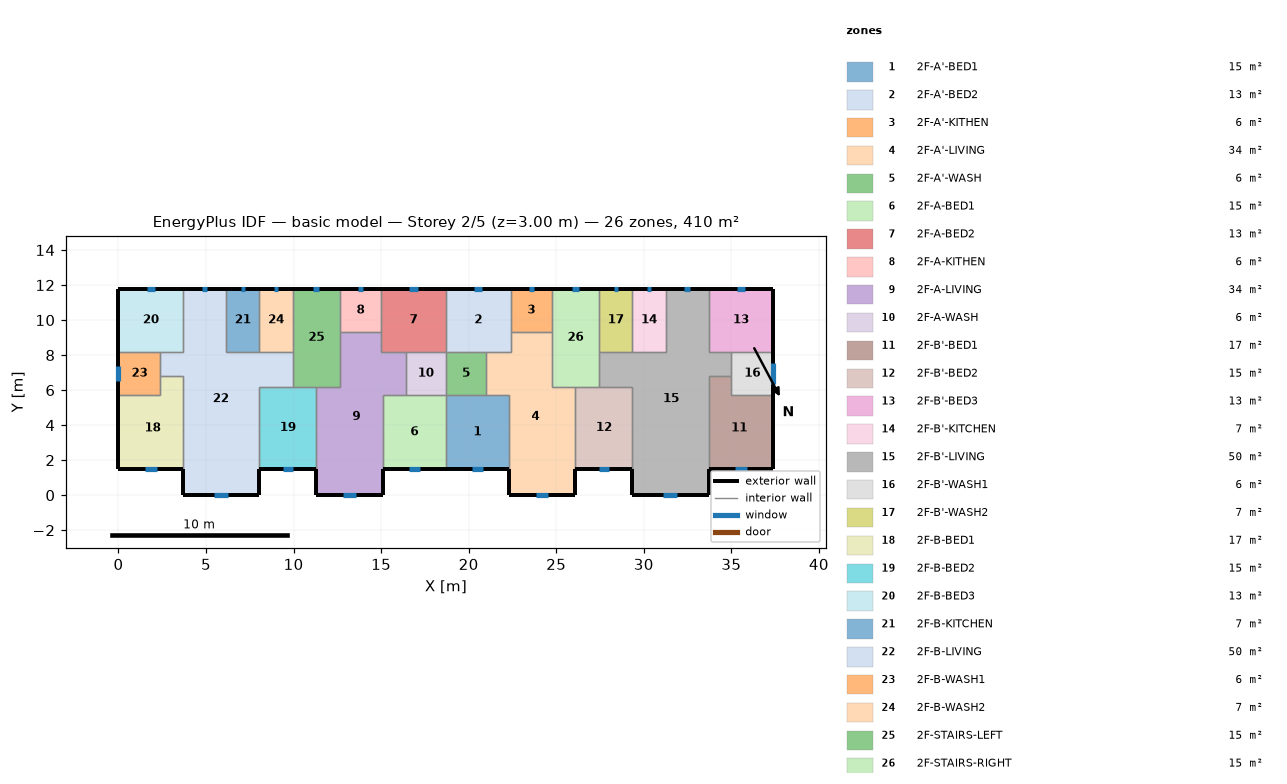
=== STOREY PLAN SPEC (per zone: floor XY polygon, exterior-wall plan segments, windows/doors) ===
zone 1: 2F-A'-BED1  (15.1 m²)
  floor: (18.70, 5.70) (22.30, 5.70) (22.30, 1.50) (18.70, 1.50)
  exterior wall: (18.70, 1.50) – (22.30, 1.50)  [3.6 m]
    window: (20.17, 1.50) – (20.83, 1.50)  [0.7 m²]
  interior walls: 4
zone 2: 2F-A'-BED2  (13.3 m²)
  floor: (18.70, 11.80) (22.40, 11.80) (22.40, 8.20) (18.70, 8.20)
  exterior wall: (22.40, 11.80) – (18.70, 11.80)  [3.7 m]
    window: (20.79, 11.80) – (20.31, 11.80)  [0.5 m²]
  interior walls: 5
zone 3: 2F-A'-KITHEN  (5.9 m²)
  floor: (24.75, 11.80) (24.75, 9.31) (22.40, 9.31) (22.40, 11.80)
  exterior wall: (24.75, 11.80) – (22.40, 11.80)  [2.3 m]
    window: (23.73, 11.80) – (23.42, 11.80)  [0.3 m²]
  interior walls: 3
zone 4: 2F-A'-LIVING  (34.3 m²)
  floor: (22.40, 9.31) (24.75, 9.31) (24.75, 6.20) (26.10, 6.20) (26.10, 0.00) (22.30, 0.00) (22.30, 5.70) (21.00, 5.70) (21.00, 8.20) (22.40, 8.20)
  exterior wall: (22.30, 1.50) – (22.30, 0.00)  [1.5 m]
  exterior wall: (26.10, 0.00) – (26.10, 1.50)  [1.5 m]
  exterior wall: (22.30, 0.00) – (26.10, 0.00)  [3.8 m]
    window: (23.85, 0.00) – (24.55, 0.00)  [0.7 m²]
  interior walls: 9
zone 5: 2F-A'-WASH  (5.7 m²)
  floor: (21.00, 8.20) (21.00, 5.70) (18.70, 5.70) (18.70, 8.20)
  interior walls: 4
zone 6: 2F-A-BED1  (15.1 m²)
  floor: (15.10, 5.70) (18.70, 5.70) (18.70, 1.50) (15.10, 1.50)
  exterior wall: (15.10, 1.50) – (18.70, 1.50)  [3.6 m]
    window: (16.57, 1.50) – (17.23, 1.50)  [0.7 m²]
  interior walls: 4
zone 7: 2F-A-BED2  (13.3 m²)
  floor: (18.70, 11.80) (18.70, 8.20) (15.00, 8.20) (15.00, 11.80)
  exterior wall: (18.70, 11.80) – (15.00, 11.80)  [3.7 m]
    window: (17.09, 11.80) – (16.61, 11.80)  [0.5 m²]
  interior walls: 5
zone 8: 2F-A-KITHEN  (5.9 m²)
  floor: (15.00, 11.80) (15.00, 9.31) (12.65, 9.31) (12.65, 11.80)
  exterior wall: (15.00, 11.80) – (12.65, 11.80)  [2.3 m]
    window: (13.98, 11.80) – (13.67, 11.80)  [0.3 m²]
  interior walls: 3
zone 9: 2F-A-LIVING  (34.3 m²)
  floor: (12.65, 9.31) (15.00, 9.31) (15.00, 8.20) (16.40, 8.20) (16.40, 5.70) (15.10, 5.70) (15.10, 0.00) (11.30, 0.00) (11.30, 6.20) (12.65, 6.20)
  exterior wall: (11.30, 1.50) – (11.30, 0.00)  [1.5 m]
  exterior wall: (15.10, 0.00) – (15.10, 1.50)  [1.5 m]
  exterior wall: (11.30, 0.00) – (15.10, 0.00)  [3.8 m]
    window: (12.85, 0.00) – (13.55, 0.00)  [0.7 m²]
  interior walls: 9
zone 10: 2F-A-WASH  (5.7 m²)
  floor: (18.70, 8.20) (18.70, 5.70) (16.40, 5.70) (16.40, 8.20)
  interior walls: 4
zone 11: 2F-B'-BED1  (17.0 m²)
  floor: (35.00, 6.80) (35.00, 5.70) (37.40, 5.70) (37.40, 1.50) (33.70, 1.50) (33.70, 6.80)
  exterior wall: (33.70, 1.50) – (37.40, 1.50)  [3.7 m]
    window: (35.21, 1.50) – (35.89, 1.50)  [0.7 m²]
  exterior wall: (37.40, 1.50) – (37.40, 5.70)  [4.2 m]
  interior walls: 4
zone 12: 2F-B'-BED2  (15.3 m²)
  floor: (26.10, 6.20) (29.35, 6.20) (29.35, 1.50) (26.10, 1.50)
  exterior wall: (26.10, 1.50) – (29.35, 1.50)  [3.3 m]
    window: (27.43, 1.50) – (28.02, 1.50)  [0.6 m²]
  interior walls: 4
zone 13: 2F-B'-BED3  (13.3 m²)
  floor: (37.40, 11.80) (37.40, 8.20) (33.70, 8.20) (33.70, 11.80)
  exterior wall: (37.40, 8.20) – (37.40, 11.80)  [3.6 m]
  exterior wall: (37.40, 11.80) – (33.70, 11.80)  [3.7 m]
    window: (35.79, 11.80) – (35.31, 11.80)  [0.5 m²]
  interior walls: 3
zone 14: 2F-B'-KITCHEN  (6.8 m²)
  floor: (29.35, 11.80) (31.25, 11.80) (31.25, 8.20) (29.35, 8.20)
  exterior wall: (31.25, 11.80) – (29.35, 11.80)  [1.9 m]
    window: (30.42, 11.80) – (30.18, 11.80)  [0.2 m²]
  interior walls: 3
zone 15: 2F-B'-LIVING  (50.1 m²)
  floor: (31.25, 11.80) (33.70, 11.80) (33.70, 8.20) (35.00, 8.20) (35.00, 6.80) (33.70, 6.80) (33.70, 0.00) (29.35, 0.00) (29.35, 6.20) (27.45, 6.20) (27.45, 8.20) (31.25, 8.20)
  exterior wall: (29.35, 1.50) – (29.35, 0.00)  [1.5 m]
  exterior wall: (33.70, 11.80) – (31.25, 11.80)  [2.5 m]
    window: (32.63, 11.80) – (32.32, 11.80)  [0.3 m²]
  exterior wall: (33.70, 0.00) – (33.70, 1.50)  [1.5 m]
  exterior wall: (29.35, 0.00) – (33.70, 0.00)  [4.4 m]
    window: (31.12, 0.00) – (31.93, 0.00)  [0.8 m²]
  interior walls: 11
zone 16: 2F-B'-WASH1  (6.0 m²)
  floor: (37.40, 8.20) (37.40, 5.70) (35.00, 5.70) (35.00, 8.20)
  exterior wall: (37.40, 5.70) – (37.40, 8.20)  [2.5 m]
    window: (37.40, 6.36) – (37.40, 7.54)  [1.2 m²]
  interior walls: 4
zone 17: 2F-B'-WASH2  (6.8 m²)
  floor: (27.45, 11.80) (29.35, 11.80) (29.35, 8.20) (27.45, 8.20)
  exterior wall: (29.35, 11.80) – (27.45, 11.80)  [1.9 m]
    window: (28.52, 11.80) – (28.28, 11.80)  [0.2 m²]
  interior walls: 3
zone 18: 2F-B-BED1  (17.0 m²)
  floor: (2.40, 6.80) (3.70, 6.80) (3.70, 1.50) (0.00, 1.50) (0.00, 5.70) (2.40, 5.70)
  exterior wall: (0.00, 1.50) – (3.70, 1.50)  [3.7 m]
    window: (1.51, 1.50) – (2.19, 1.50)  [0.7 m²]
  exterior wall: (0.00, 5.70) – (0.00, 1.50)  [4.2 m]
  interior walls: 4
zone 19: 2F-B-BED2  (15.3 m²)
  floor: (8.05, 6.20) (11.30, 6.20) (11.30, 1.50) (8.05, 1.50)
  exterior wall: (8.05, 1.50) – (11.30, 1.50)  [3.3 m]
    window: (9.38, 1.50) – (9.97, 1.50)  [0.6 m²]
  interior walls: 4
zone 20: 2F-B-BED3  (13.3 m²)
  floor: (0.00, 11.80) (3.70, 11.80) (3.70, 8.20) (0.00, 8.20)
  exterior wall: (3.70, 11.80) – (0.00, 11.80)  [3.7 m]
    window: (2.09, 11.80) – (1.61, 11.80)  [0.5 m²]
  exterior wall: (0.00, 11.80) – (0.00, 8.20)  [3.6 m]
  interior walls: 3
zone 21: 2F-B-KITCHEN  (6.8 m²)
  floor: (8.05, 11.80) (8.05, 8.20) (6.15, 8.20) (6.15, 11.80)
  exterior wall: (8.05, 11.80) – (6.15, 11.80)  [1.9 m]
    window: (7.22, 11.80) – (6.98, 11.80)  [0.2 m²]
  interior walls: 3
zone 22: 2F-B-LIVING  (50.1 m²)
  floor: (3.70, 11.80) (6.15, 11.80) (6.15, 8.20) (9.95, 8.20) (9.95, 6.20) (8.05, 6.20) (8.05, 0.00) (3.70, 0.00) (3.70, 6.80) (2.40, 6.80) (2.40, 8.20) (3.70, 8.20)
  exterior wall: (6.15, 11.80) – (3.70, 11.80)  [2.5 m]
    window: (5.08, 11.80) – (4.77, 11.80)  [0.3 m²]
  exterior wall: (8.05, 0.00) – (8.05, 1.50)  [1.5 m]
  exterior wall: (3.70, 0.00) – (8.05, 0.00)  [4.3 m]
    window: (5.47, 0.00) – (6.28, 0.00)  [0.8 m²]
  exterior wall: (3.70, 1.50) – (3.70, 0.00)  [1.5 m]
  interior walls: 11
zone 23: 2F-B-WASH1  (6.0 m²)
  floor: (2.40, 8.20) (2.40, 5.70) (0.00, 5.70) (0.00, 8.20)
  exterior wall: (0.00, 8.20) – (0.00, 5.70)  [2.5 m]
    window: (0.00, 7.39) – (0.00, 6.51)  [0.9 m²]
  interior walls: 4
zone 24: 2F-B-WASH2  (6.8 m²)
  floor: (9.95, 11.80) (9.95, 8.20) (8.05, 8.20) (8.05, 11.80)
  exterior wall: (9.95, 11.80) – (8.05, 11.80)  [1.9 m]
    window: (9.12, 11.80) – (8.88, 11.80)  [0.2 m²]
  interior walls: 3
zone 25: 2F-STAIRS-LEFT  (15.1 m²)
  floor: (9.95, 11.80) (12.65, 11.80) (12.65, 6.20) (9.95, 6.20)
  exterior wall: (12.65, 11.80) – (9.95, 11.80)  [2.7 m]
    window: (11.47, 11.80) – (11.13, 11.80)  [0.3 m²]
  interior walls: 6
zone 26: 2F-STAIRS-RIGHT  (15.1 m²)
  floor: (27.45, 11.80) (27.45, 6.20) (24.75, 6.20) (24.75, 11.80)
  exterior wall: (27.45, 11.80) – (24.75, 11.80)  [2.7 m]
    window: (26.27, 11.80) – (25.93, 11.80)  [0.3 m²]
  interior walls: 6

=== DERIVED (storey summary) ===
Building: basic model
Storey: 2 of 5  (floor level z = 3.00 m)
Storey gross floor area: 409.7 m²
Zones on this storey: 26
  - 2F-A'-BED1: floor 15.1 m²; exterior wall 3.6 m (10.8 m²); 1 window(s) 0.7 m²; WWR 6.1%
  - 2F-A'-BED2: floor 13.3 m²; exterior wall 3.7 m (11.1 m²); 1 window(s) 0.5 m²; WWR 4.3%
  - 2F-A'-KITHEN: floor 5.9 m²; exterior wall 2.3 m (7.0 m²); 1 window(s) 0.3 m²; WWR 4.3%
  - 2F-A'-LIVING: floor 34.3 m²; exterior wall 6.8 m (20.4 m²); 1 window(s) 0.7 m²; WWR 3.4%
  - 2F-A'-WASH: floor 5.7 m²
  - 2F-A-BED1: floor 15.1 m²; exterior wall 3.6 m (10.8 m²); 1 window(s) 0.7 m²; WWR 6.1%
  - 2F-A-BED2: floor 13.3 m²; exterior wall 3.7 m (11.1 m²); 1 window(s) 0.5 m²; WWR 4.3%
  - 2F-A-KITHEN: floor 5.9 m²; exterior wall 2.3 m (7.0 m²); 1 window(s) 0.3 m²; WWR 4.3%
  - 2F-A-LIVING: floor 34.3 m²; exterior wall 6.8 m (20.4 m²); 1 window(s) 0.7 m²; WWR 3.4%
  - 2F-A-WASH: floor 5.7 m²
  - 2F-B'-BED1: floor 17.0 m²; exterior wall 7.9 m (23.7 m²); 1 window(s) 0.7 m²; WWR 2.9%
  - 2F-B'-BED2: floor 15.3 m²; exterior wall 3.3 m (9.8 m²); 1 window(s) 0.6 m²; WWR 6.1%
  - 2F-B'-BED3: floor 13.3 m²; exterior wall 7.3 m (21.9 m²); 1 window(s) 0.5 m²; WWR 2.2%
  - 2F-B'-KITCHEN: floor 6.8 m²; exterior wall 1.9 m (5.7 m²); 1 window(s) 0.2 m²; WWR 4.3%
  - 2F-B'-LIVING: floor 50.1 m²; exterior wall 9.8 m (29.4 m²); 2 window(s) 1.1 m²; WWR 3.8%
  - 2F-B'-WASH1: floor 6.0 m²; exterior wall 2.5 m (7.5 m²); 1 window(s) 1.2 m²; WWR 15.6%
  - 2F-B'-WASH2: floor 6.8 m²; exterior wall 1.9 m (5.7 m²); 1 window(s) 0.2 m²; WWR 4.3%
  - 2F-B-BED1: floor 17.0 m²; exterior wall 7.9 m (23.7 m²); 1 window(s) 0.7 m²; WWR 2.9%
  - 2F-B-BED2: floor 15.3 m²; exterior wall 3.3 m (9.8 m²); 1 window(s) 0.6 m²; WWR 6.1%
  - 2F-B-BED3: floor 13.3 m²; exterior wall 7.3 m (21.9 m²); 1 window(s) 0.5 m²; WWR 2.2%
  - 2F-B-KITCHEN: floor 6.8 m²; exterior wall 1.9 m (5.7 m²); 1 window(s) 0.2 m²; WWR 4.3%
  - 2F-B-LIVING: floor 50.1 m²; exterior wall 9.8 m (29.4 m²); 2 window(s) 1.1 m²; WWR 3.8%
  - 2F-B-WASH1: floor 6.0 m²; exterior wall 2.5 m (7.5 m²); 1 window(s) 0.9 m²; WWR 11.7%
  - 2F-B-WASH2: floor 6.8 m²; exterior wall 1.9 m (5.7 m²); 1 window(s) 0.2 m²; WWR 4.3%
  - 2F-STAIRS-LEFT: floor 15.1 m²; exterior wall 2.7 m (8.1 m²); 1 window(s) 0.3 m²; WWR 4.3%
  - 2F-STAIRS-RIGHT: floor 15.1 m²; exterior wall 2.7 m (8.1 m²); 1 window(s) 0.3 m²; WWR 4.3%
Zone adjacency (shared interzone walls):
  - 2F-A'-BED1 ↔ 2F-A'-LIVING
  - 2F-A'-BED1 ↔ 2F-A'-WASH
  - 2F-A'-BED1 ↔ 2F-A-BED1
  - 2F-A'-BED2 ↔ 2F-A'-KITHEN
  - 2F-A'-BED2 ↔ 2F-A'-LIVING
  - 2F-A'-BED2 ↔ 2F-A'-WASH
  - 2F-A'-BED2 ↔ 2F-A-BED2
  - 2F-A'-KITHEN ↔ 2F-A'-LIVING
  - 2F-A'-KITHEN ↔ 2F-STAIRS-RIGHT
  - 2F-A'-LIVING ↔ 2F-A'-WASH
  - 2F-A'-LIVING ↔ 2F-B'-BED2
  - 2F-A'-LIVING ↔ 2F-STAIRS-RIGHT
  - 2F-A'-WASH ↔ 2F-A-WASH
  - 2F-A-BED1 ↔ 2F-A-LIVING
  - 2F-A-BED1 ↔ 2F-A-WASH
  - 2F-A-BED2 ↔ 2F-A-KITHEN
  - 2F-A-BED2 ↔ 2F-A-LIVING
  - 2F-A-BED2 ↔ 2F-A-WASH
  - 2F-A-KITHEN ↔ 2F-A-LIVING
  - 2F-A-KITHEN ↔ 2F-STAIRS-LEFT
  - 2F-A-LIVING ↔ 2F-A-WASH
  - 2F-A-LIVING ↔ 2F-B-BED2
  - 2F-A-LIVING ↔ 2F-STAIRS-LEFT
  - 2F-B'-BED1 ↔ 2F-B'-LIVING
  - 2F-B'-BED1 ↔ 2F-B'-WASH1
  - 2F-B'-BED2 ↔ 2F-B'-LIVING
  - 2F-B'-BED2 ↔ 2F-STAIRS-RIGHT
  - 2F-B'-BED3 ↔ 2F-B'-LIVING
  - 2F-B'-BED3 ↔ 2F-B'-WASH1
  - 2F-B'-KITCHEN ↔ 2F-B'-LIVING
  - 2F-B'-KITCHEN ↔ 2F-B'-WASH2
  - 2F-B'-LIVING ↔ 2F-B'-WASH1
  - 2F-B'-LIVING ↔ 2F-B'-WASH2
  - 2F-B'-LIVING ↔ 2F-STAIRS-RIGHT
  - 2F-B'-WASH2 ↔ 2F-STAIRS-RIGHT
  - 2F-B-BED1 ↔ 2F-B-LIVING
  - 2F-B-BED1 ↔ 2F-B-WASH1
  - 2F-B-BED2 ↔ 2F-B-LIVING
  - 2F-B-BED2 ↔ 2F-STAIRS-LEFT
  - 2F-B-BED3 ↔ 2F-B-LIVING
  - 2F-B-BED3 ↔ 2F-B-WASH1
  - 2F-B-KITCHEN ↔ 2F-B-LIVING
  - 2F-B-KITCHEN ↔ 2F-B-WASH2
  - 2F-B-LIVING ↔ 2F-B-WASH1
  - 2F-B-LIVING ↔ 2F-B-WASH2
  - 2F-B-LIVING ↔ 2F-STAIRS-LEFT
  - 2F-B-WASH2 ↔ 2F-STAIRS-LEFT